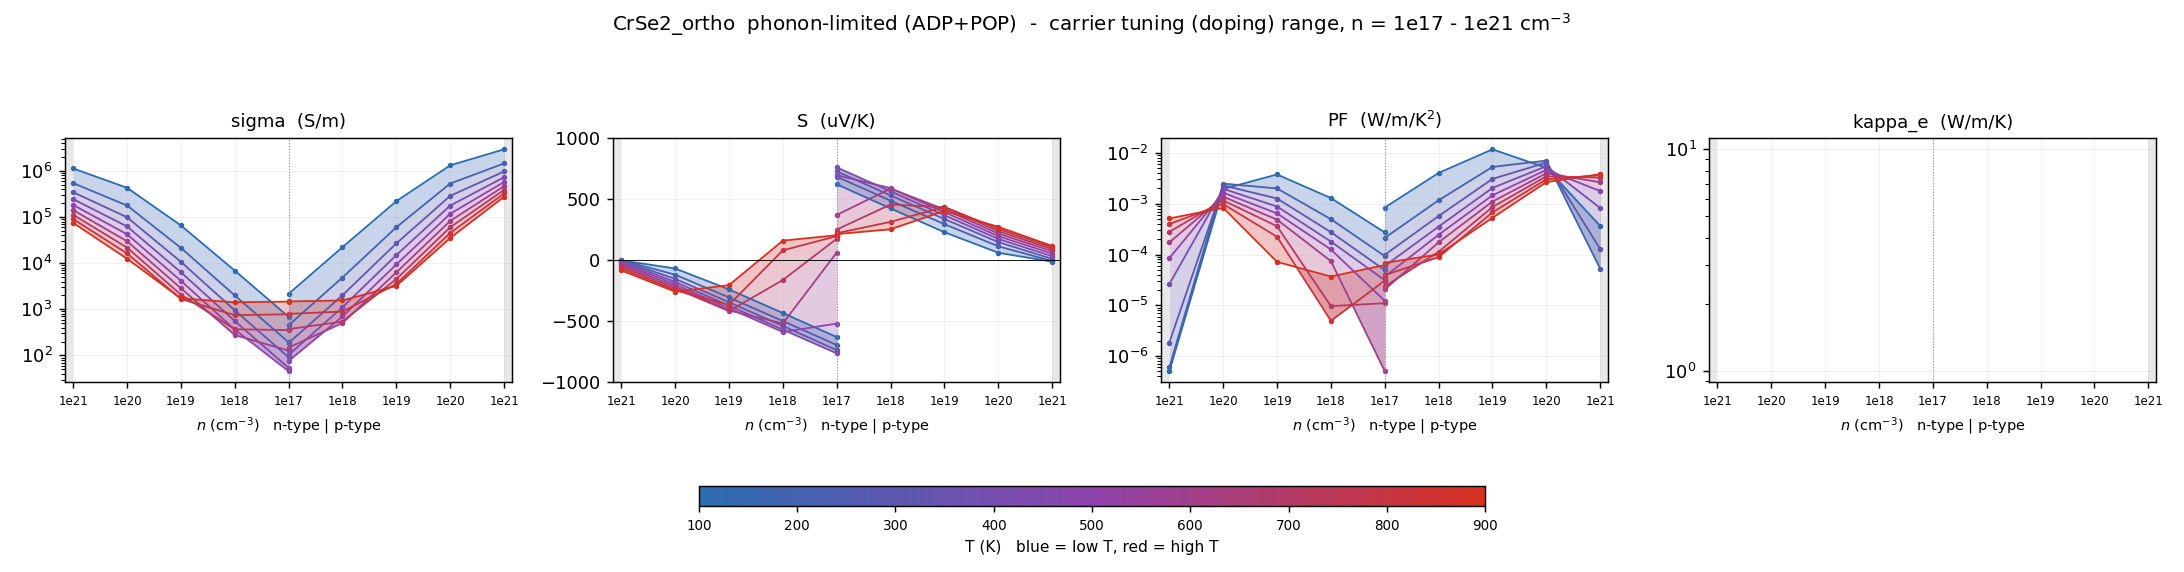

Source data for this figure (header and first rows):
# dataset=intrinsic  label=phonon-limite…
T_K, type, n_cell_cm-3, n_2D_cm-2, carriers_per_atom, in_interpret_range, sigma_S/m, S_uV/K, PF_W/mK2, kappa_e_W/mK, mu_cm2/Vs, flag
100, n, -1e+21, 2e+14, 0.05933, NO, 1.13777e+06, -0.6658, 5.04385e-07, , 24.67, 
100, n, -1e+20, 2e+13, 0.005933, yes, 432687, -67.13, 0.00195, , 93.81, 
100, n, -1e+19, 2e+12, 0.0005933, yes, 66201, -238.3, 0.00376, , 143.5, 
100, n, -1e+18, 2e+11, 5.93323e-05, yes, 6924, -431.8, 0.001291, , 150.1, 
100, n, -1e+17, 2e+10, 5.93323e-06, yes, 688.1, -629, 0.0002722, , 149.2, 
100, p, 1e+17, 2e+10, 5.93323e-06, yes, 2167, 622.9, 0.000841, , 469.9, 
100, p, 1e+18, 2e+11, 5.93323e-05, yes, 22334, 424.9, 0.004032, , 484.2, 
100, p, 1e+19, 2e+12, 0.0005933, yes, 221833, 230.1, 0.01174, , 481, 
100, p, 1e+20, 2e+13, 0.005933, yes, 1.32873e+06, 61.83, 0.00508, , 288.1, 
100, p, 1e+21, 2e+14, 0.05933, NO, 2.95459e+06, -11.11, 0.0003647, , 64.06, 
200, n, -1e+21, 2e+14, 0.05933, NO, 545691, 1.048, 5.99843e-07, , 11.83, 
200, n, -1e+20, 2e+13, 0.005933, yes, 178859, -117.9, 0.002487, , 38.78, 
200, n, -1e+19, 2e+12, 0.0005933, yes, 21547, -304.4, 0.001996, , 46.72, 
200, n, -1e+18, 2e+11, 5.93323e-05, yes, 2003, -497.4, 0.0004957, , 43.44, 
200, n, -1e+17, 2e+10, 5.93323e-06, yes, 193.1, -694.1, 9.30434e-05, , 41.87, 
200, p, 1e+17, 2e+10, 5.93323e-06, yes, 452.2, 685.1, 0.0002123, , 98.05, 
200, p, 1e+18, 2e+11, 5.93323e-05, yes, 4897, 488.5, 0.001168, , 106.2, 
200, p, 1e+19, 2e+12, 0.0005933, yes, 60283, 296.3, 0.005294, , 130.7, 
200, p, 1e+20, 2e+13, 0.005933, yes, 535095, 114.8, 0.007052, , 116, 
200, p, 1e+21, 2e+14, 0.05933, NO, 1.4605e+06, -5.98, 5.22202e-05, , 31.66, 
300, n, -1e+21, 2e+14, 0.05933, NO, 346660, -2.312, 1.85285e-06, , 7.516, 
300, n, -1e+20, 2e+13, 0.005933, yes, 99448, -151.8, 0.002292, , 21.56, 
300, n, -1e+19, 2e+12, 0.0005933, yes, 10732, -343.3, 0.001265, , 23.27, 
300, n, -1e+18, 2e+11, 5.93323e-05, yes, 951.6, -538.2, 0.0002756, , 20.63, 
300, n, -1e+17, 2e+10, 5.93323e-06, yes, 91.23, -735.3, 4.93259e-05, , 19.78, 
300, p, 1e+17, 2e+10, 5.93323e-06, yes, 186.2, 728.4, 9.87859e-05, , 40.37, 
300, p, 1e+18, 2e+11, 5.93323e-05, yes, 2025, 531.6, 0.0005723, , 43.9, 
300, p, 1e+19, 2e+12, 0.0005933, yes, 26925, 338.1, 0.003077, , 58.38, 
300, p, 1e+20, 2e+13, 0.005933, yes, 289163, 149.1, 0.006432, , 62.69, 
300, p, 1e+21, 2e+14, 0.05933, NO, 977405, 11.46, 0.0001283, , 21.19, 
400, n, -1e+21, 2e+14, 0.05933, NO, 245490, -10.33, 2.61784e-05, , 5.322, 
400, n, -1e+20, 2e+13, 0.005933, yes, 62875, -176.7, 0.001963, , 13.63, 
400, n, -1e+19, 2e+12, 0.0005933, yes, 6383, -371.3, 0.00088, , 13.84, 
400, n, -1e+18, 2e+11, 5.93323e-05, yes, 557.6, -567.9, 0.0001799, , 12.09, 
400, n, -1e+17, 2e+10, 5.93323e-06, yes, 53.69, -762.4, 3.12042e-05, , 11.61, 
400, p, 1e+17, 2e+10, 5.93323e-06, yes, 102.8, 761.4, 5.96103e-05, , 22.27, 
400, p, 1e+18, 2e+11, 5.93323e-05, yes, 1109, 565.1, 0.0003542, , 24.05, 
400, p, 1e+19, 2e+12, 0.0005933, yes, 14999, 369.1, 0.002043, , 32.52, 
400, p, 1e+20, 2e+13, 0.005933, yes, 178152, 175.1, 0.005463, , 38.63, 
400, p, 1e+21, 2e+14, 0.05933, NO, 731691, 33.52, 0.0008221, , 15.86, 
500, n, -1e+21, 2e+14, 0.05933, NO, 183637, -21.48, 8.46988e-05, , 3.981, 
500, n, -1e+20, 2e+13, 0.005933, yes, 42553, -196.7, 0.001646, , 9.226, 
500, n, -1e+19, 2e+12, 0.0005933, yes, 4163, -393.4, 0.0006442, , 9.026, 
500, n, -1e+18, 2e+11, 5.93323e-05, yes, 364.3, -587.4, 0.0001257, , 7.872, 
500, n, -1e+17, 2e+10, 5.93323e-06, yes, 45.39, -518.6, 1.22097e-05, , 7.597, 
500, p, 1e+17, 2e+10, 5.93323e-06, yes, 75.71, 697.3, 3.68167e-05, , 14.17, 
500, p, 1e+18, 2e+11, 5.93323e-05, yes, 700.4, 591.3, 0.0002449, , 15.16, 
500, p, 1e+19, 2e+12, 0.0005933, yes, 9399, 394.6, 0.001464, , 20.38, 
500, p, 1e+20, 2e+13, 0.005933, yes, 118279, 197.9, 0.004631, , 25.64, 
500, p, 1e+21, 2e+14, 0.05933, NO, 577696, 55.43, 0.001775, , 12.53, 
600, n, -1e+21, 2e+14, 0.05933, NO, 142052, -34.85, 0.0001725, , 3.08, 
600, n, -1e+20, 2e+13, 0.005933, yes, 30036, -214.2, 0.001378, , 6.512, 
600, n, -1e+19, 2e+12, 0.0005933, yes, 2871, -411.1, 0.0004851, , 6.218, 
600, n, -1e+18, 2e+11, 5.93323e-05, yes, 276.8, -517.4, 7.41179e-05, , 5.454, 
600, n, -1e+17, 2e+10, 5.93323e-06, yes, 127.2, 63.16, 5.07452e-07, , 5.329, 
600, p, 1e+17, 2e+10, 5.93323e-06, yes, 148.5, 371.8, 2.05255e-05, , 9.949, 
600, p, 1e+18, 2e+11, 5.93323e-05, yes, 504.8, 587.2, 0.000174, , 10.4, 
600, p, 1e+19, 2e+12, 0.0005933, yes, 6341, 417.1, 0.001103, , 13.74, 
600, p, 1e+20, 2e+13, 0.005933, yes, 82696, 219.2, 0.003975, , 17.93, 
... 31 more rows
